Image classification data set "dataset_split" (zabilaww/Kesegaran on GitHub). Class labels (2): segar, tidak segar.

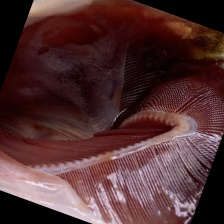
Label: segar

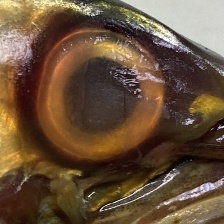
Label: tidak segar

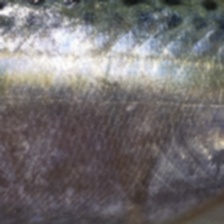
Label: segar

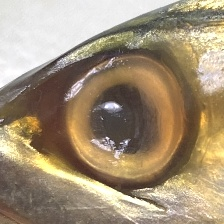
Label: tidak segar

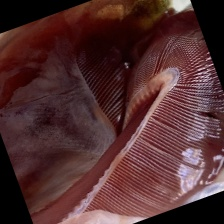
Label: segar

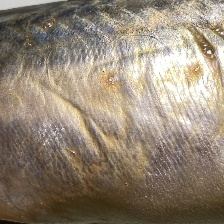
Label: tidak segar
